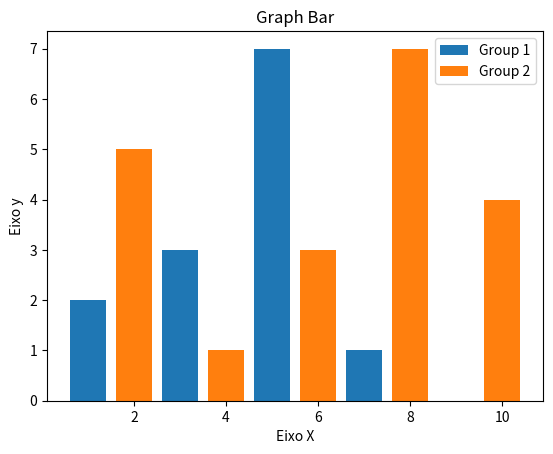

This chart was generated by the following Python code:
import matplotlib.pyplot as plt

x1=[1,3,5,7,9]
y1=[2,3,7,1,0]

x2=[2,4,6,8,10]
y2=[5,1,3,7,4]

titulo="Graph Bar"
eixox="Eixo X"
eixoy="Eixo y"


#legendas
plt.title(titulo)
plt.xlabel(eixox)
plt.ylabel(eixoy)

#rodar
plt.bar(x1,y1,label="Group 1")
plt.bar(x2,y2,label="Group 2")
plt.legend()
plt.show()